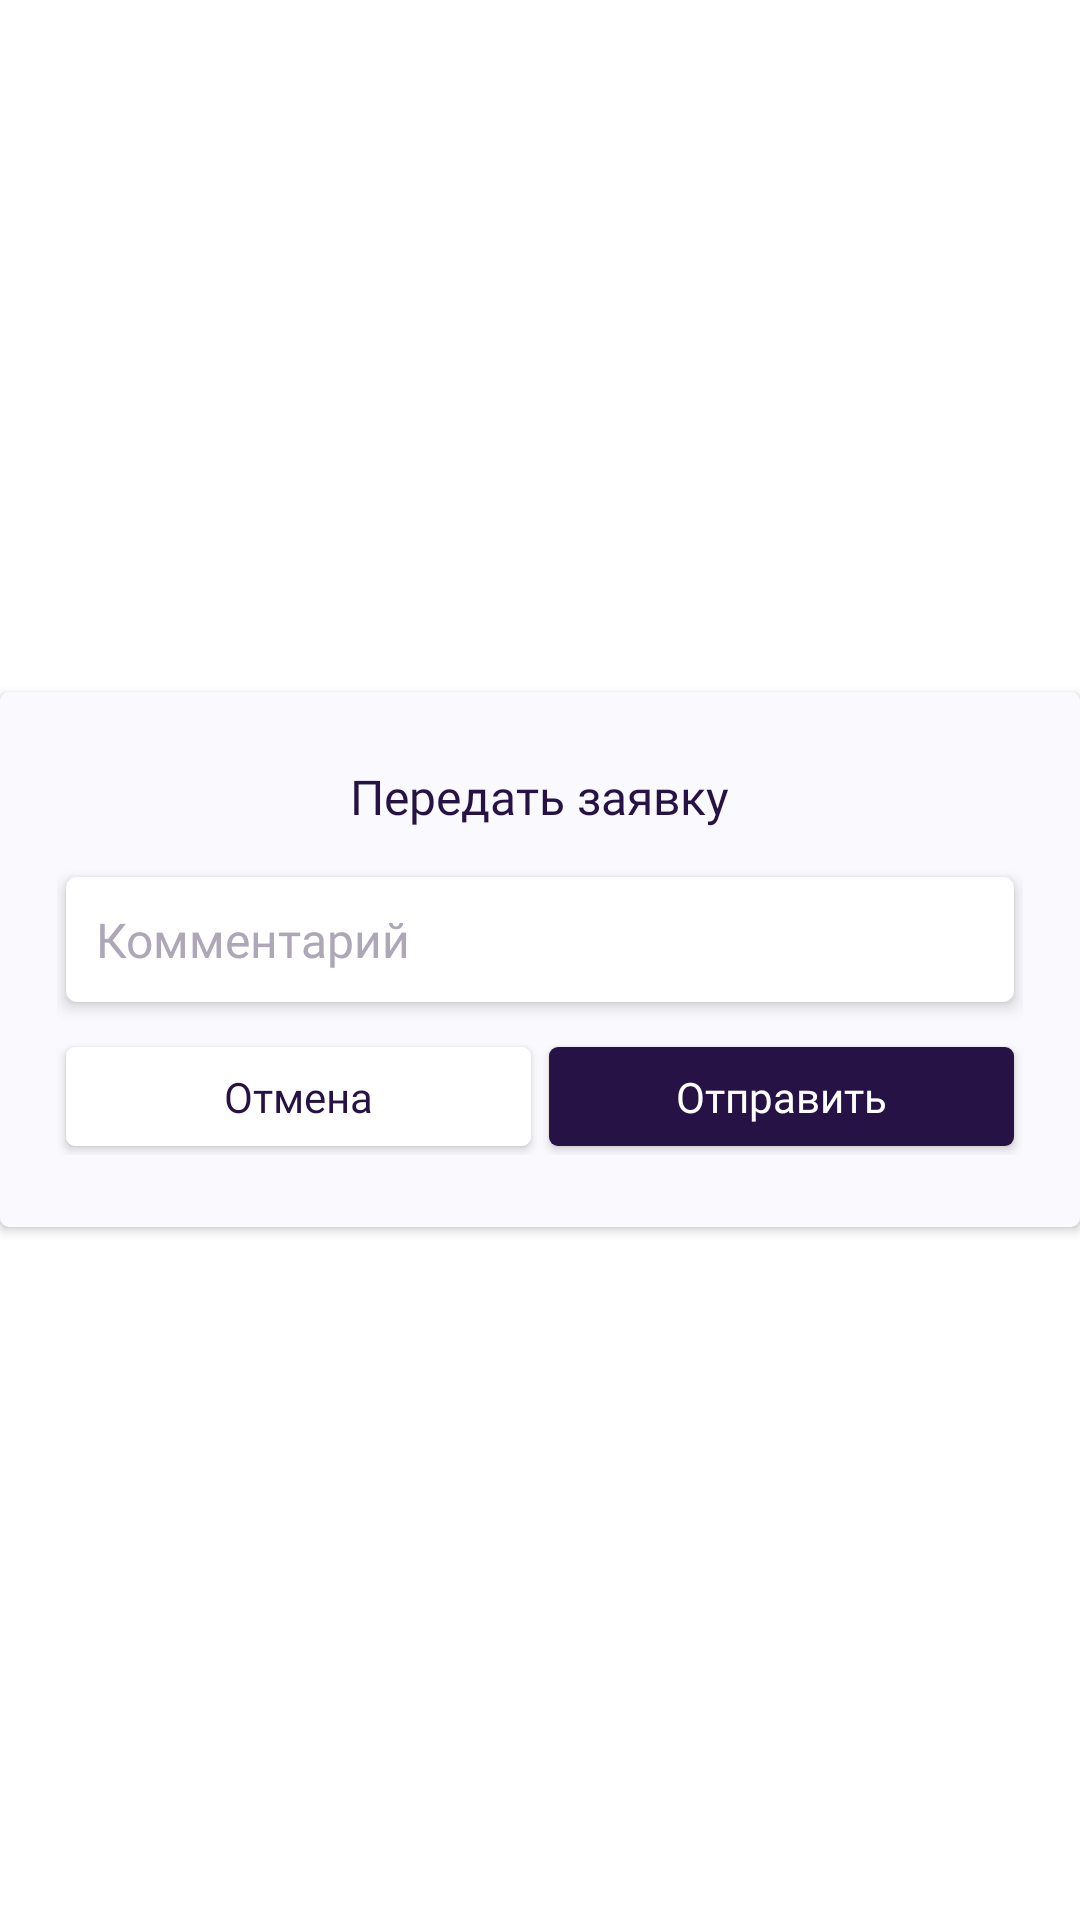

This screen was rendered from an Android layout file. Write that file and the resources it references.
<!-- AndroidManifest.xml: application theme Theme.TechMerch -->
<!-- res/layout/dialog_window_request_acception.xml -->
<?xml version="1.0" encoding="utf-8"?>
<LinearLayout xmlns:android="http://schemas.android.com/apk/res/android"
    android:layout_width="319sp"
    android:layout_height="wrap_content"
    xmlns:app="http://schemas.android.com/apk/res-auto"
    xmlns:tools="http://schemas.android.com/tools"
    android:layout_gravity="center"
    android:gravity="center">

    <androidx.cardview.widget.CardView
        android:layout_width="match_parent"
        android:layout_height="wrap_content"
        app:cardBackgroundColor="@color/lavender"
        app:cardCornerRadius="3sp">

        <LinearLayout
            android:layout_width="match_parent"
            android:layout_height="wrap_content"
            android:paddingVertical="24sp"
            android:paddingHorizontal="19sp"
            android:gravity="center"
            android:orientation="vertical">
            <TextView
                android:id="@+id/title"
                android:layout_width="wrap_content"
                android:layout_height="wrap_content"
                android:text="@string/request_hand_over"
                android:textColor="@color/main_deep_purple"
                android:fontFamily="@font/bandera_pro_medium"
                android:textSize="16sp"
                android:layout_marginBottom="16sp"/>

            <EditText
                android:id="@+id/comment"
                android:layout_width="match_parent"
                android:layout_height="wrap_content"
                android:maxHeight="200sp"
                android:maxLength="500"
                android:fontFamily="@font/bandera_pro"
                android:textSize="16sp"
                android:hint="@string/comment"
                android:textColorHint="@color/light_purple"
                android:background="@drawable/background_edit_text"
                android:inputType="textMultiLine"
                android:imeOptions="actionDone"
                android:elevation="3sp"
                android:layout_marginBottom="12sp"
                android:layout_marginHorizontal="3sp"
                android:padding="10sp"
                android:importantForAutofill="no"
                android:gravity="top"
                tools:targetApi="lollipop" />

            <EditText
                android:id="@+id/executor"
                android:layout_width="match_parent"
                android:layout_height="wrap_content"
                android:maxHeight="200sp"
                android:fontFamily="@font/bandera_pro"
                android:textSize="16sp"
                android:hint="@string/executor"
                android:textColorHint="@color/light_purple"
                android:background="@drawable/background_edit_text"
                android:inputType="textMultiLine"
                android:imeOptions="actionDone"
                android:focusable="false"
                android:cursorVisible="false"
                android:visibility="gone"
                android:elevation="3sp"
                android:layout_marginBottom="12sp"
                android:layout_marginHorizontal="3sp"
                android:padding="10sp"
                android:importantForAutofill="no"
                android:gravity="top"
                tools:targetApi="lollipop" />

            <LinearLayout
                android:layout_width="match_parent"
                android:layout_height="wrap_content"
                android:orientation="horizontal">
                <androidx.appcompat.widget.AppCompatButton
                    android:id="@+id/cancel"
                    style="@style/button"
                    android:layout_weight="1"
                    android:text="@string/cancel"
                    android:background="@drawable/button_neutral"
                    android:layout_marginEnd="12sp"
                    android:layout_margin="3sp"/>
                <androidx.appcompat.widget.AppCompatButton
                    android:id="@+id/positive"
                    style="@style/button"
                    android:layout_weight="1"
                    android:text="@string/send"
                    android:background="@drawable/button_dark"
                    android:textColor="@color/white"
                    android:layout_marginStart="12sp"
                    android:layout_margin="3sp"/>
            </LinearLayout>
        </LinearLayout>
    </androidx.cardview.widget.CardView>
</LinearLayout>
<!-- resources referenced by this layout -->
<resources>
  <color name="lavender">#FAF9FD</color>
  <color name="light_purple">#ADA7B8</color>
  <color name="main_deep_purple">#261245</color>
  <color name="white">#FFFFFFFF</color>
  <!-- drawable button_dark (drawable) -->
  <?xml version="1.0" encoding="utf-8"?>
  <shape xmlns:android="http://schemas.android.com/apk/res/android">
      <solid android:color="@color/main_deep_purple"/>
      <corners android:radius="3sp"/>
  </shape>
  <!-- drawable button_neutral (drawable) -->
  <?xml version="1.0" encoding="utf-8"?>
  <shape xmlns:android="http://schemas.android.com/apk/res/android">
      <solid android:color="@color/white"/>
      <corners android:radius="3sp"/>
  </shape>
  <string name="cancel">Отмена</string>
  <string name="comment">Комментарий</string>
  <string name="executor">Исполнитель</string>
  <string name="request_hand_over">Передать заявку</string>
  <string name="send">Отправить</string>
  <style name="button" parent="Widget.AppCompat.Button">
          <item name="android:layout_width">match_parent</item>
          <item name="android:layout_height">33sp</item>
          <item name="android:textSize">14sp</item>
          <item name="textAllCaps">false</item>
          <item name="android:insetBottom">0sp</item>
          <item name="android:insetTop">0sp</item>
          <item name="android:background">@drawable/button_selector_primary</item>
          <item name="android:textColor">@color/main_deep_purple</item>
          <item name="android:fontFamily">@font/bandera_pro_medium</item>
      </style>
  <style name="Theme.TechMerch" parent="Theme.MaterialComponents.Light.NoActionBar">
          
          <item name="colorPrimary">@color/old_linen</item>
          <item name="colorPrimaryVariant">@color/main_deep_purple</item>
          <item name="colorOnPrimary">@color/white</item>
          
          <item name="colorSecondary">@color/light_purple</item>
          <item name="colorSecondaryVariant">@color/dark_gold</item>
          <item name="colorOnSecondary">@color/black</item>
          
          <item name="android:statusBarColor" tools:targetApi="l">?attr/colorPrimaryVariant</item>
  
          <item name="android:textViewStyle">@style/TextViewTheme</item>
      </style>
  <color name="old_linen">#EED784</color>
  <color name="light_purple_for_line">#E3E0E8</color>
  <!-- drawable button_selector_primary (drawable) -->
  <?xml version="1.0" encoding="utf-8"?>
  <selector xmlns:android="http://schemas.android.com/apk/res/android">
      <item android:state_enabled="true" android:drawable="@drawable/button_primary">
  
      </item>
      <item android:state_enabled="false" android:drawable="@drawable/button_inactive">
  
      </item>
  </selector>
  <color name="dark_gold">#C0990F</color>
  <color name="black">#FF000000</color>
  <style name="TextViewTheme">
          <item name="android:textColor">@color/main_deep_purple</item>
      </style>
  <!-- drawable button_primary (drawable) -->
  <?xml version="1.0" encoding="utf-8"?>
  <shape xmlns:android="http://schemas.android.com/apk/res/android">
      <solid android:color="@color/old_linen"/>
      <corners android:radius="3sp"/>
  </shape>
  <!-- drawable button_inactive (drawable) -->
  <?xml version="1.0" encoding="utf-8"?>
  <shape xmlns:android="http://schemas.android.com/apk/res/android">
      <solid android:color="@color/light_purple_for_line"/>
      <corners android:radius="3sp"/>
  </shape>
</resources>
